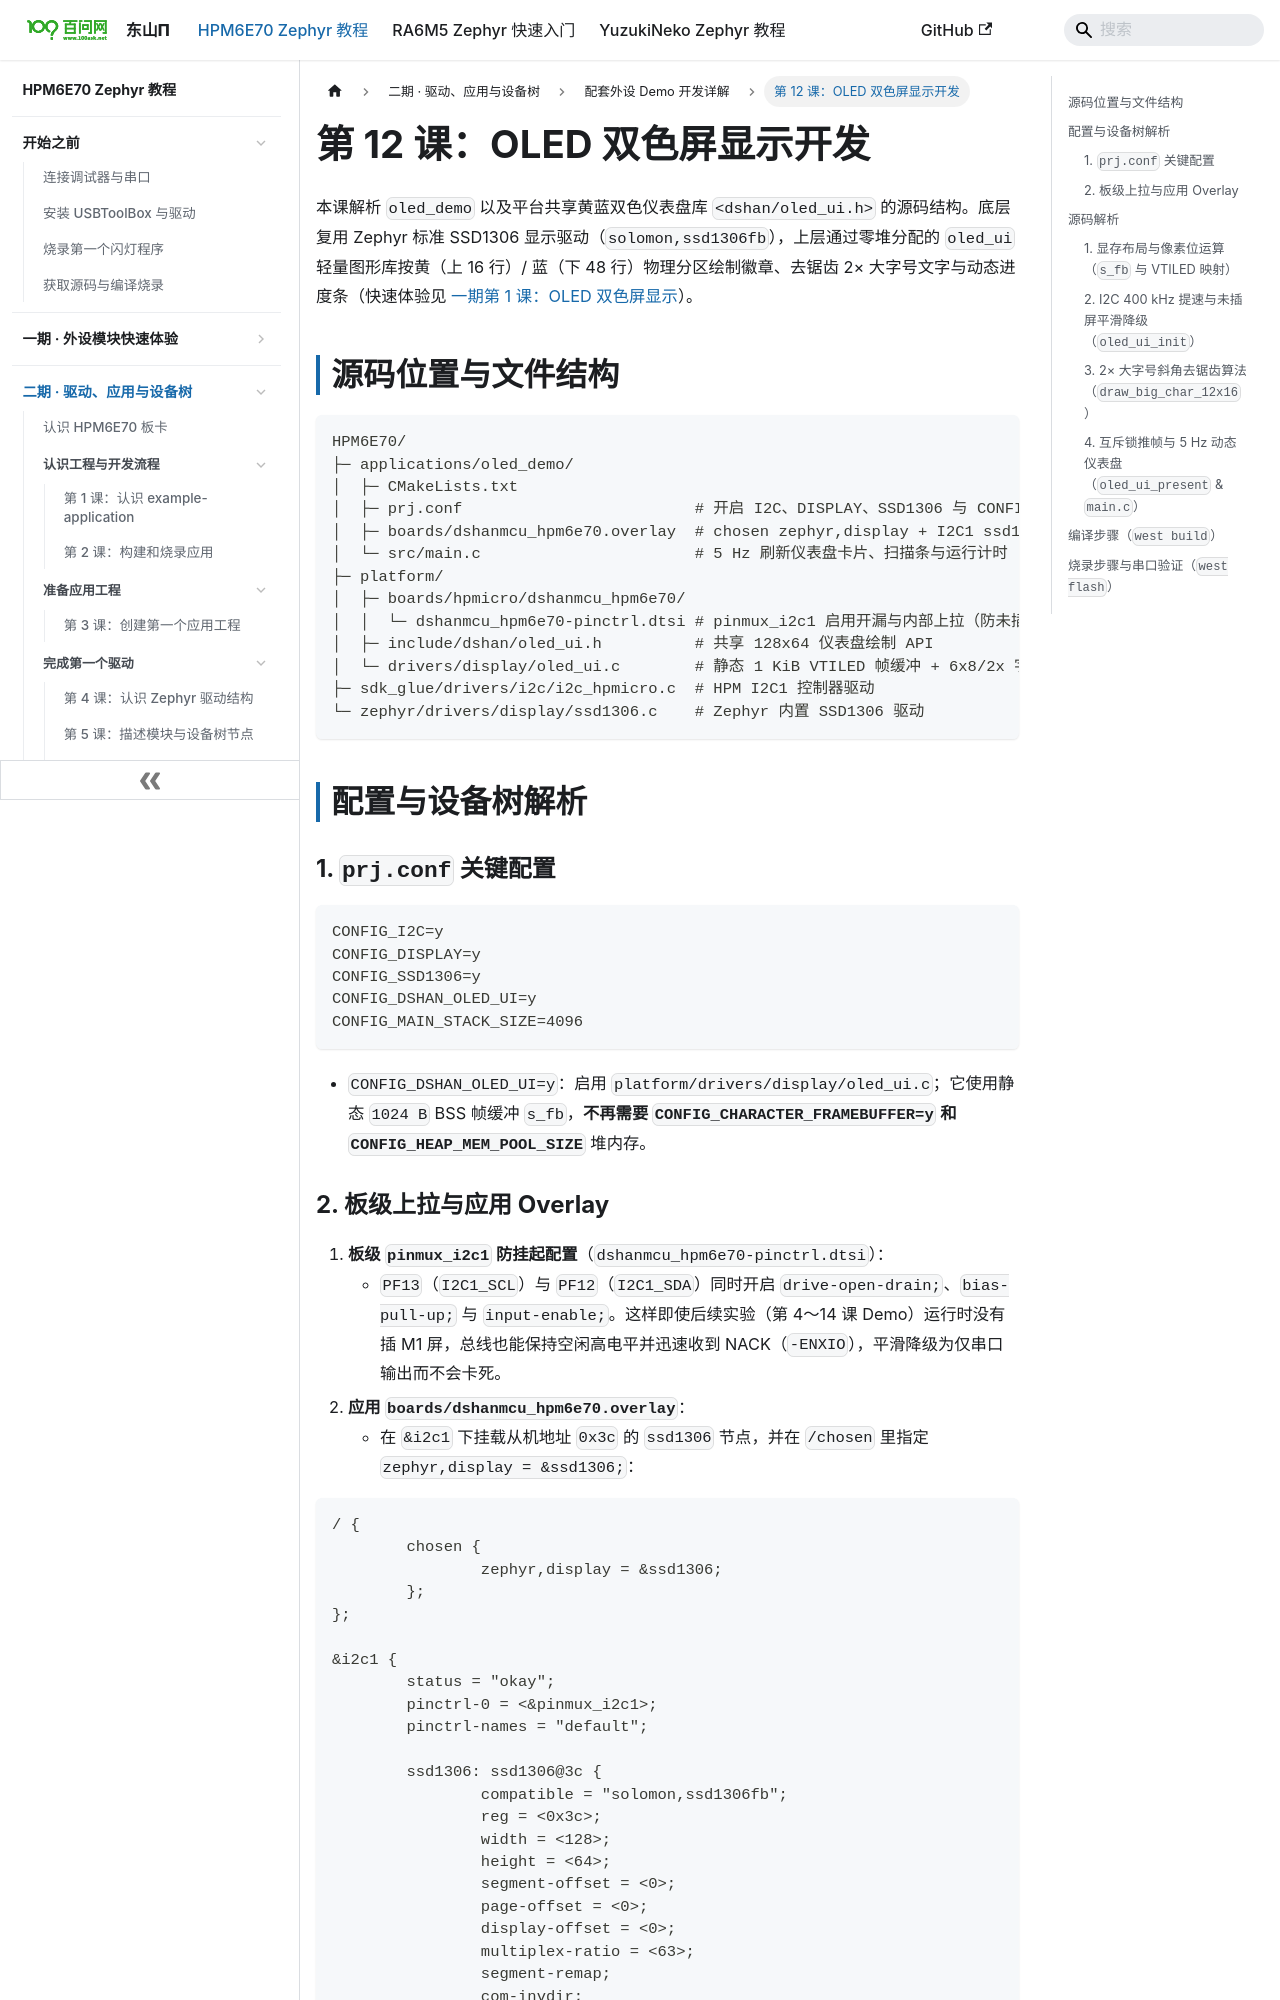

repository: 100askTeam/zephyr-docs · page: docs/p2-12-OLED双色屏显示开发/index.html · generator: docusaurus

---
title: 第 12 课：OLED 双色屏显示开发
---

# 第 12 课：OLED 双色屏显示开发

本课解析 `oled_demo` 以及平台共享黄蓝双色仪表盘库 `<dshan/oled_ui.h>` 的源码结构。底层复用 Zephyr 标准 SSD1306 显示驱动（`solomon,ssd1306fb`），上层通过零堆分配的 `oled_ui` 轻量图形库按黄（上 16 行）/ 蓝（下 48 行）物理分区绘制徽章、去锯齿 2× 大字号文字与动态进度条（快速体验见 [一期第 1 课：OLED 双色屏显示](../p1-01-OLED双色屏显示/README.md)）。

## 源码位置与文件结构

```text
HPM6E70/
├─ applications/oled_demo/
│  ├─ CMakeLists.txt
│  ├─ prj.conf                         # 开启 I2C、DISPLAY、SSD1306 与 CONFIG_DSHAN_OLED_UI
│  ├─ boards/dshanmcu_hpm6e70.overlay  # chosen zephyr,display + I2C1 ssd1306@3c
│  └─ src/main.c                       # 5 Hz 刷新仪表盘卡片、扫描条与运行计时
├─ platform/
│  ├─ boards/hpmicro/dshanmcu_hpm6e70/
│  │  └─ dshanmcu_hpm6e70-pinctrl.dtsi # pinmux_i2c1 启用开漏与内部上拉（防未插屏总线悬空）
│  ├─ include/dshan/oled_ui.h          # 共享 128x64 仪表盘绘制 API
│  └─ drivers/display/oled_ui.c        # 静态 1 KiB VTILED 帧缓冲 + 6x8/2x 字库 + 控件
├─ sdk_glue/drivers/i2c/i2c_hpmicro.c  # HPM I2C1 控制器驱动
└─ zephyr/drivers/display/ssd1306.c    # Zephyr 内置 SSD1306 驱动
```

## 配置与设备树解析

### 1. `prj.conf` 关键配置

```ini
CONFIG_I2C=y
CONFIG_DISPLAY=y
CONFIG_SSD1306=y
CONFIG_DSHAN_OLED_UI=y
CONFIG_MAIN_STACK_SIZE=4096
```

- `CONFIG_DSHAN_OLED_UI=y`：启用 `platform/drivers/display/oled_ui.c`；它使用静态 `1024 B` BSS 帧缓冲 `s_fb`，**不再需要 `CONFIG_CHARACTER_FRAMEBUFFER=y` 和 `CONFIG_HEAP_MEM_POOL_SIZE`** 堆内存。
